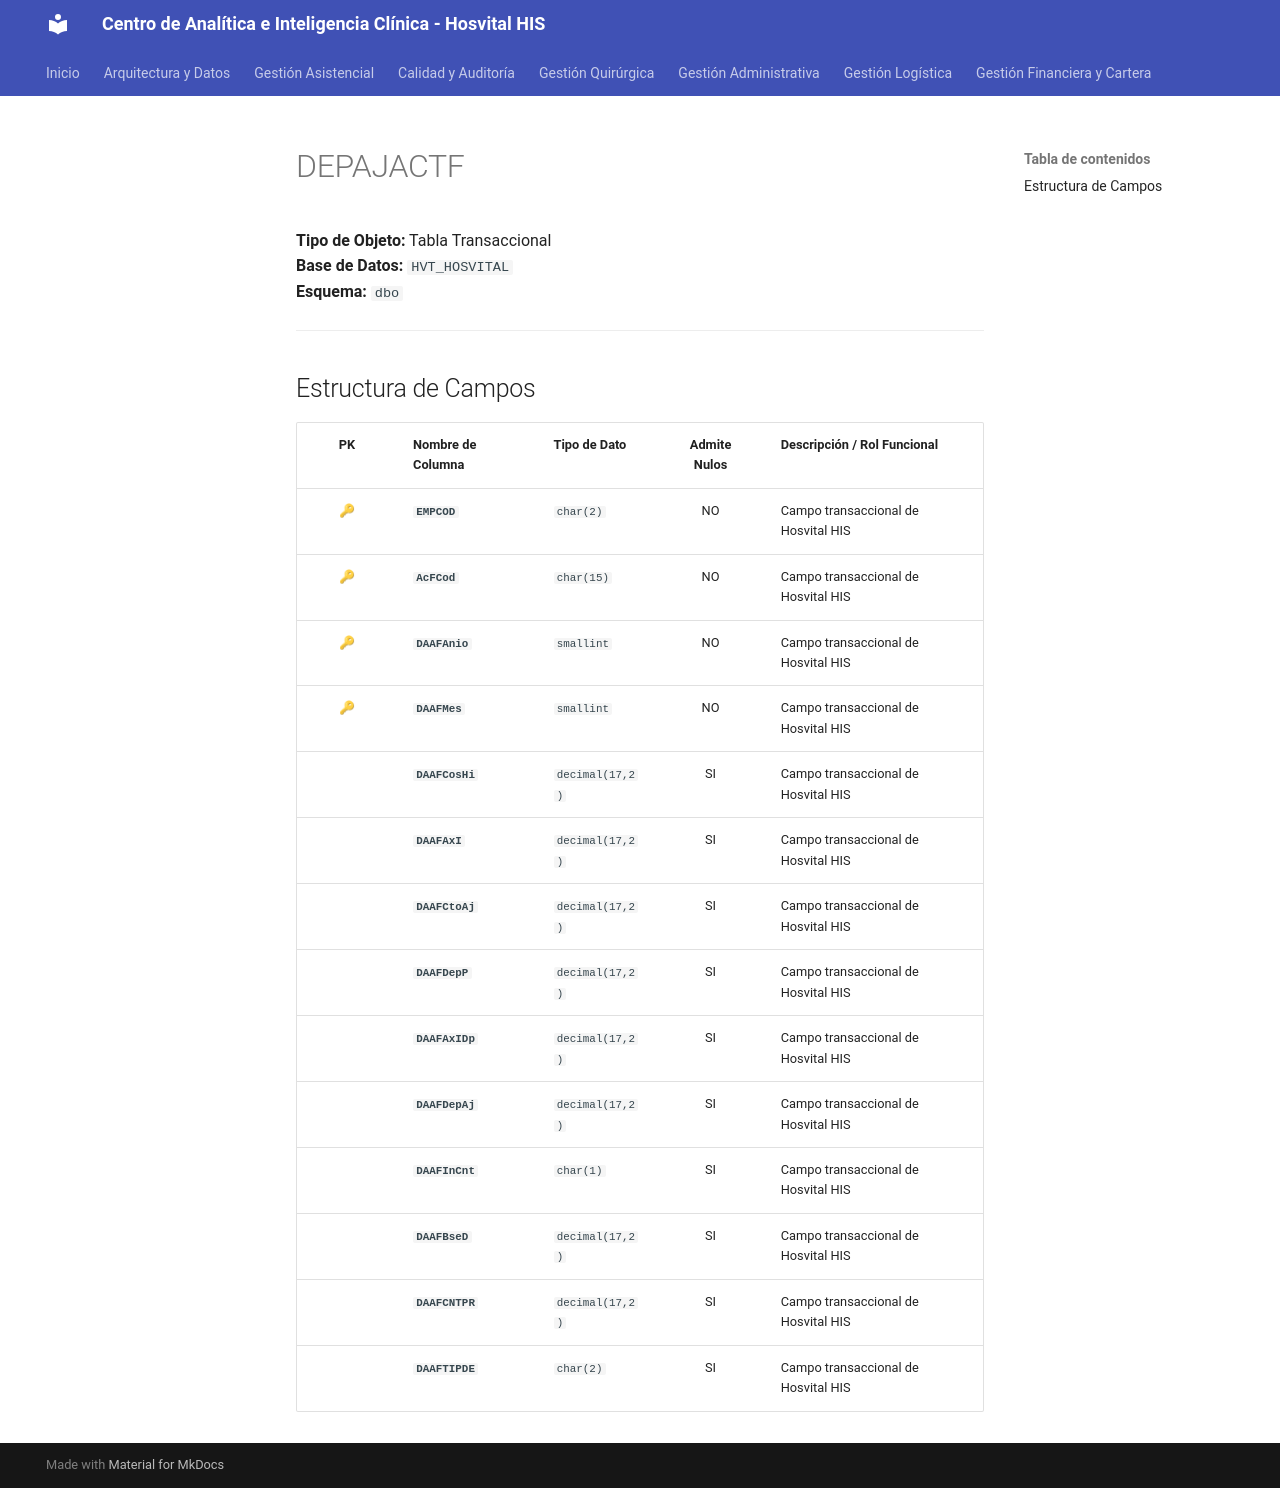

repository: SoporteSaludtech/superset-docs · page: diccionario-general/DEPAJACTF/index.html · generator: mkdocs

# DEPAJACTF

**Tipo de Objeto:** Tabla Transaccional  
**Base de Datos:** `HVT_HOSVITAL`  
**Esquema:** `dbo`

---

## Estructura de Campos

| PK | Nombre de Columna | Tipo de Dato | Admite Nulos | Descripción / Rol Funcional |
| :-: | :--- | :--- | :-: | :--- |
| 🔑 | **`EMPCOD`** | `char(2)` | NO | Campo transaccional de Hosvital HIS |
| 🔑 | **`AcFCod`** | `char(15)` | NO | Campo transaccional de Hosvital HIS |
| 🔑 | **`DAAFAnio`** | `smallint` | NO | Campo transaccional de Hosvital HIS |
| 🔑 | **`DAAFMes`** | `smallint` | NO | Campo transaccional de Hosvital HIS |
|  | **`DAAFCosHi`** | `decimal(17,2)` | SI | Campo transaccional de Hosvital HIS |
|  | **`DAAFAxI`** | `decimal(17,2)` | SI | Campo transaccional de Hosvital HIS |
|  | **`DAAFCtoAj`** | `decimal(17,2)` | SI | Campo transaccional de Hosvital HIS |
|  | **`DAAFDepP`** | `decimal(17,2)` | SI | Campo transaccional de Hosvital HIS |
|  | **`DAAFAxIDp`** | `decimal(17,2)` | SI | Campo transaccional de Hosvital HIS |
|  | **`DAAFDepAj`** | `decimal(17,2)` | SI | Campo transaccional de Hosvital HIS |
|  | **`DAAFInCnt`** | `char(1)` | SI | Campo transaccional de Hosvital HIS |
|  | **`DAAFBseD`** | `decimal(17,2)` | SI | Campo transaccional de Hosvital HIS |
|  | **`DAAFCNTPR`** | `decimal(17,2)` | SI | Campo transaccional de Hosvital HIS |
|  | **`DAAFTIPDE`** | `char(2)` | SI | Campo transaccional de Hosvital HIS |
